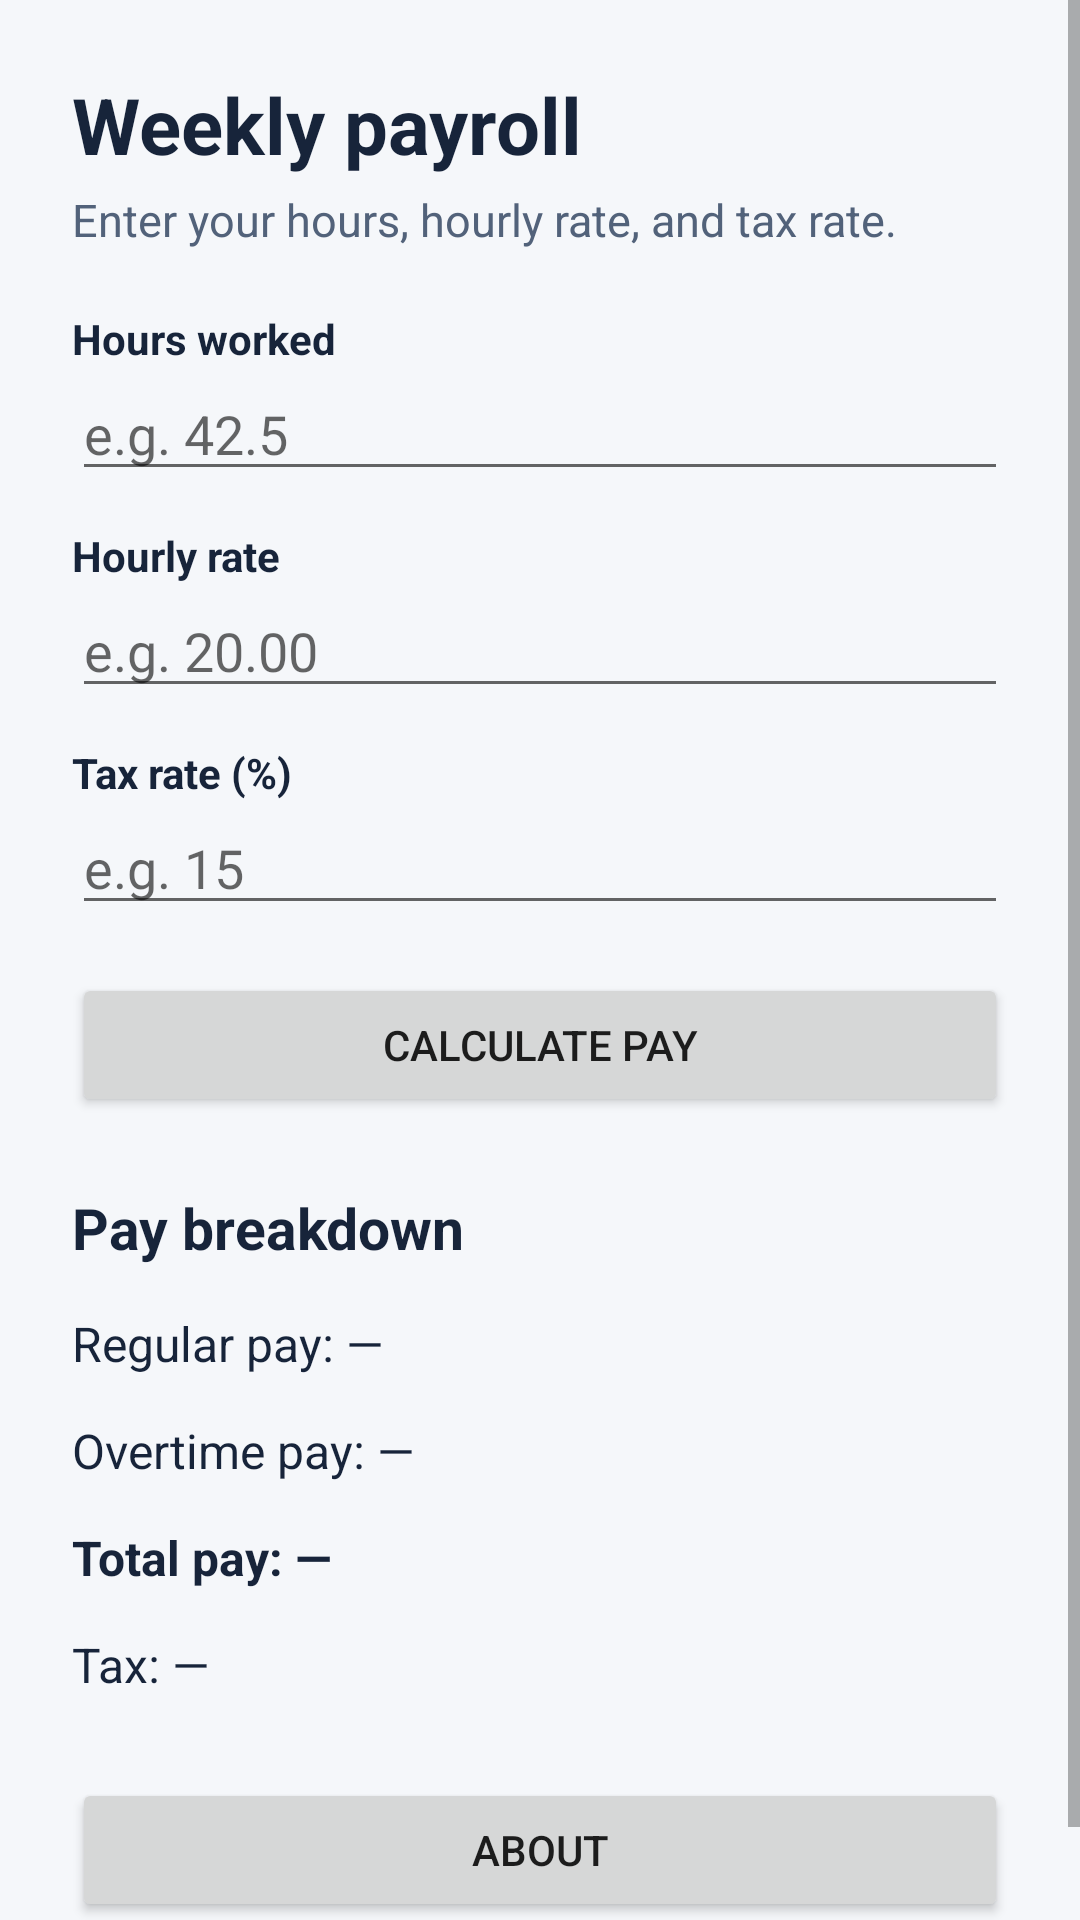

This screen was rendered from an Android layout file. Write that file and the resources it references.
<!-- AndroidManifest.xml: application theme AppTheme -->
<!-- res/layout/activity_main.xml -->
<?xml version="1.0" encoding="utf-8"?>
<ScrollView xmlns:android="http://schemas.android.com/apk/res/android"
    android:layout_width="match_parent" android:layout_height="match_parent"
    android:fillViewport="true" android:background="#F5F7FA">
    <LinearLayout android:layout_width="match_parent" android:layout_height="wrap_content"
        android:orientation="vertical" android:padding="24dp">
        <TextView android:layout_width="match_parent" android:layout_height="wrap_content"
            android:text="Weekly payroll" android:textColor="#17243A" android:textSize="26sp"
            android:textStyle="bold" android:paddingBottom="4dp" />
        <TextView android:layout_width="match_parent" android:layout_height="wrap_content"
            android:text="Enter your hours, hourly rate, and tax rate." android:textColor="#52627A"
            android:textSize="15sp" android:paddingBottom="20dp" />
        <TextView android:layout_width="match_parent" android:layout_height="wrap_content" android:text="Hours worked" android:textStyle="bold" android:textColor="#17243A" />
        <EditText android:id="@+id/hoursInput" android:layout_width="match_parent" android:layout_height="wrap_content"
            android:hint="e.g. 42.5" android:inputType="numberDecimal|numberSigned" android:singleLine="true" android:importantForAutofill="no" />
        <TextView android:layout_width="match_parent" android:layout_height="wrap_content" android:text="Hourly rate" android:textStyle="bold" android:textColor="#17243A" android:layout_marginTop="12dp" />
        <EditText android:id="@+id/rateInput" android:layout_width="match_parent" android:layout_height="wrap_content"
            android:hint="e.g. 20.00" android:inputType="numberDecimal|numberSigned" android:singleLine="true" android:importantForAutofill="no" />
        <TextView android:layout_width="match_parent" android:layout_height="wrap_content" android:text="Tax rate (%)" android:textStyle="bold" android:textColor="#17243A" android:layout_marginTop="12dp" />
        <EditText android:id="@+id/taxInput" android:layout_width="match_parent" android:layout_height="wrap_content"
            android:hint="e.g. 15" android:inputType="numberDecimal|numberSigned" android:singleLine="true" android:importantForAutofill="no" />
        <Button android:id="@+id/calculateButton" android:layout_width="match_parent" android:layout_height="wrap_content"
            android:text="Calculate pay" android:layout_marginTop="16dp" />
        <TextView android:id="@+id/errorText" android:layout_width="match_parent" android:layout_height="wrap_content"
            android:textColor="#B3261E" android:textSize="14sp" android:visibility="gone" android:paddingTop="8dp" />
        <TextView android:layout_width="match_parent" android:layout_height="wrap_content" android:text="Pay breakdown" android:textColor="#17243A" android:textSize="19sp" android:textStyle="bold" android:layout_marginTop="24dp" android:paddingBottom="8dp" />
        <TextView android:id="@+id/regularPayOutput" style="@style/OutputRow" android:text="Regular pay: —" />
        <TextView android:id="@+id/overtimeOutput" style="@style/OutputRow" android:text="Overtime pay: —" />
        <TextView android:id="@+id/totalPayOutput" style="@style/OutputRow" android:text="Total pay: —" android:textStyle="bold" />
        <TextView android:id="@+id/taxOutput" style="@style/OutputRow" android:text="Tax: —" />
        <Button android:id="@+id/aboutButton" android:layout_width="match_parent" android:layout_height="wrap_content"
            android:text="About" android:layout_marginTop="20dp" android:layout_marginBottom="8dp" />
    </LinearLayout>
</ScrollView>
<!-- resources referenced by this layout -->
<resources>
  <style name="OutputRow">
          <item name="android:layout_width">match_parent</item>
          <item name="android:layout_height">wrap_content</item>
          <item name="android:textSize">16sp</item>
          <item name="android:textColor">#17243A</item>
          <item name="android:paddingTop">7dp</item>
          <item name="android:paddingBottom">7dp</item>
      </style>
  <style name="AppTheme" parent="android:style/Theme.Material.Light">
          <item name="android:colorAccent">#2457A7</item>
          <item name="android:windowLightStatusBar">true</item>
          <item name="android:statusBarColor">#F5F7FA</item>
          <item name="android:navigationBarColor">#F5F7FA</item>
      </style>
</resources>
